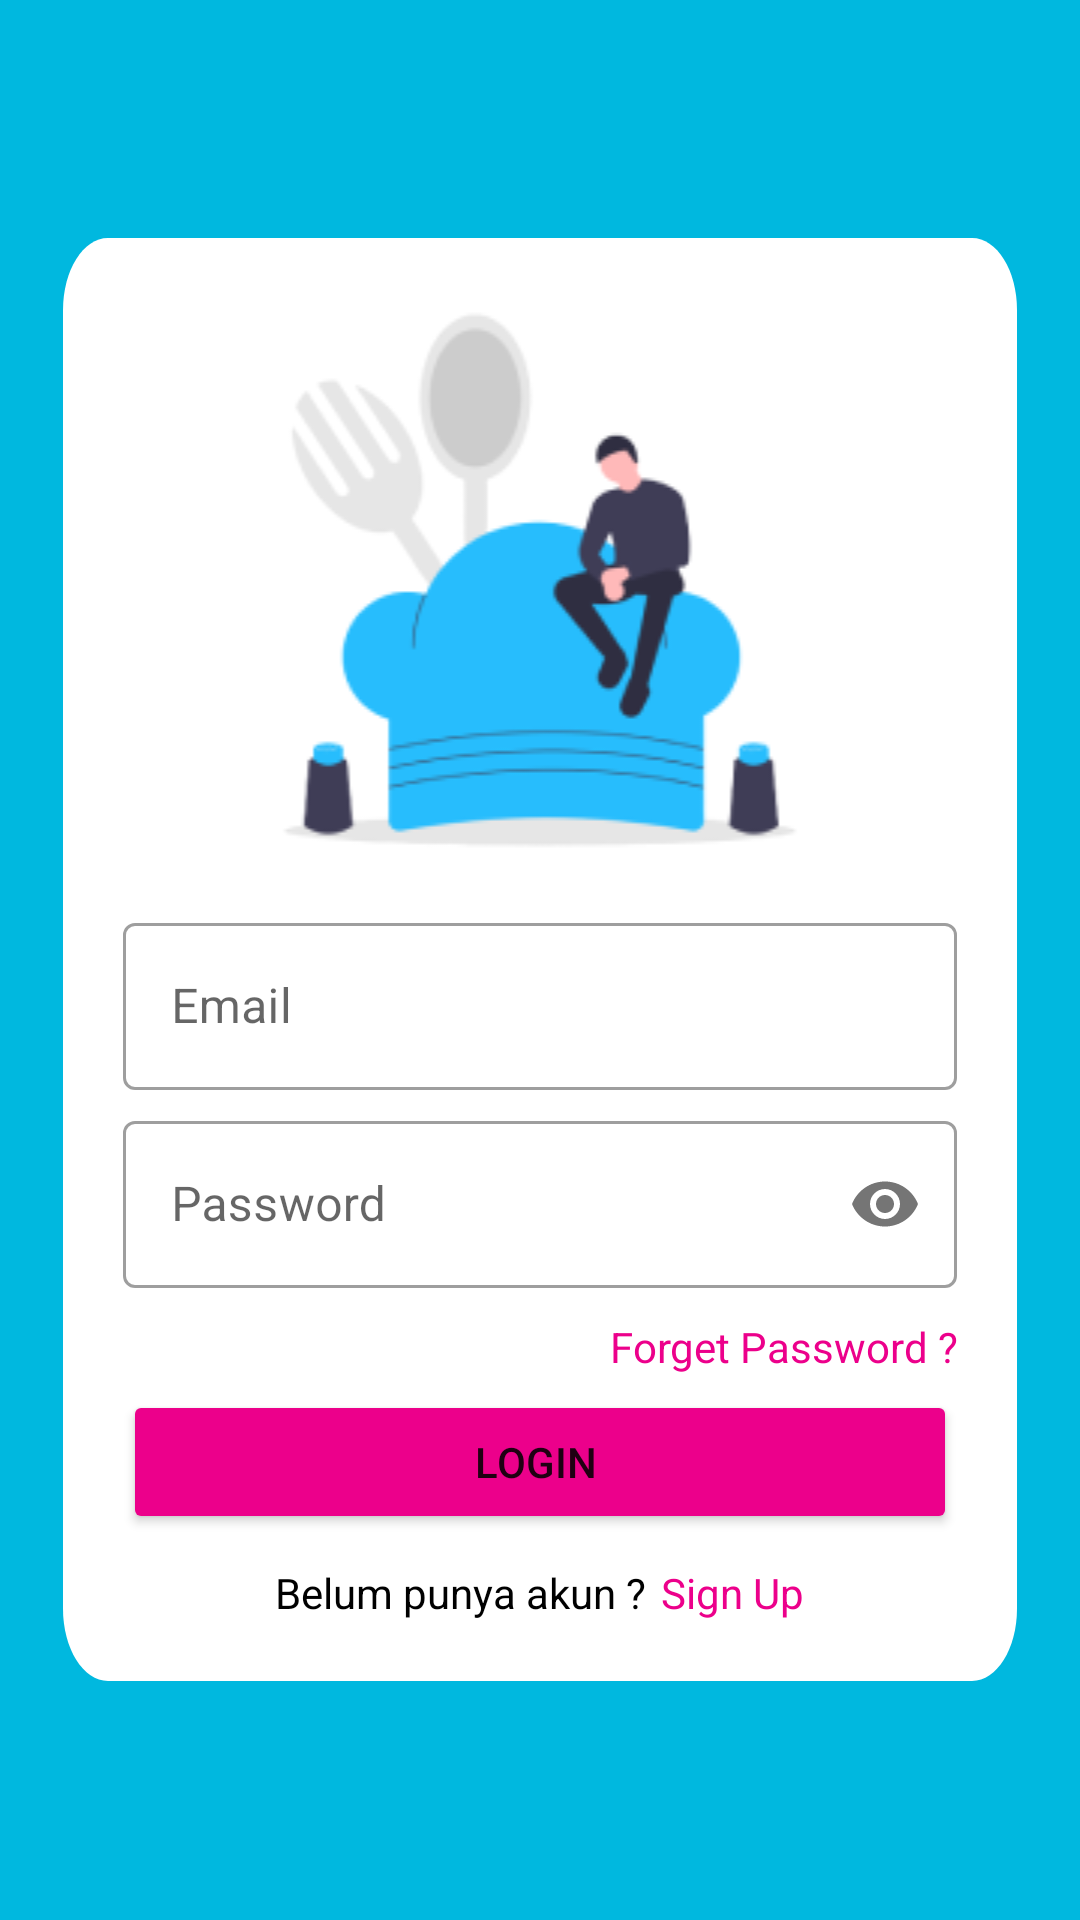

The Android layout XML behind this screen, and the referenced resources:
<!-- AndroidManifest.xml: application theme Theme.Macro_Catering_App -->
<!-- res/layout/activity_login.xml -->
<?xml version="1.0" encoding="utf-8"?>
<RelativeLayout xmlns:android="http://schemas.android.com/apk/res/android"
    xmlns:app="http://schemas.android.com/apk/res-auto"
    xmlns:tools="http://schemas.android.com/tools"
    android:layout_width="match_parent"
    android:layout_height="match_parent"
    android:background="@color/blue1"
    tools:context=".Login">

    <LinearLayout
        android:layout_width="wrap_content"
        android:layout_height="wrap_content"
        android:layout_centerInParent="true"
        android:background="@drawable/rectangle"
        android:orientation="vertical"
        android:padding="20dp">

        <ImageView
            android:layout_width="match_parent"
            android:layout_height="wrap_content"
            android:src="@drawable/img_login" />

        <com.google.android.material.textfield.TextInputLayout
            style="@style/Widget.MaterialComponents.TextInputLayout.OutlinedBox"
            android:layout_width="match_parent"
            android:layout_height="wrap_content"
            android:layout_marginTop="15dp">

            <EditText
                android:id="@+id/email"
                android:layout_width="match_parent"
                android:layout_height="wrap_content"
                android:hint="Email"
                android:inputType="textEmailAddress"/>

        </com.google.android.material.textfield.TextInputLayout>

        <com.google.android.material.textfield.TextInputLayout
            style="@style/Widget.MaterialComponents.TextInputLayout.OutlinedBox"
            android:layout_width="match_parent"
            android:layout_height="wrap_content"
            android:layout_marginTop="5dp"
            app:passwordToggleEnabled="true">

            <EditText
                android:id="@+id/pwd"
                android:layout_width="match_parent"
                android:layout_height="wrap_content"
                android:hint="Password"
                android:inputType="textPassword"/>

        </com.google.android.material.textfield.TextInputLayout>

        <TextView
            android:id="@+id/forgetPassword"
            android:layout_width="match_parent"
            android:layout_height="wrap_content"
            android:layout_marginTop="10dp"
            android:gravity="right"
            android:onClick="onClickGoToForgetPassword"
            android:text="Forget Password ?"
            android:textColor="@color/pink1" />
        

        <Button
            android:id="@+id/btnLogin"
            android:layout_width="match_parent"
            android:layout_height="wrap_content"
            android:layout_marginTop="5dp"
            android:backgroundTint="@color/pink1"
            android:text="Login " />


        <LinearLayout
            android:layout_width="match_parent"
            android:layout_height="wrap_content"
            android:layout_marginTop="10dp"
            android:gravity="center"
            android:orientation="horizontal">

            <TextView
                android:layout_width="wrap_content"
                android:layout_height="wrap_content"
                android:textColor="@color/black"
                android:text="Belum punya akun ?" />

            <TextView
                android:id="@+id/signUpRegister"
                android:layout_width="wrap_content"
                android:layout_height="wrap_content"
                android:layout_marginStart="5dp"
                android:onClick="onClickGoToSignUp"
                android:text="Sign Up"
                android:textColor="@color/pink1" />
        </LinearLayout>
    </LinearLayout>

</RelativeLayout>
<!-- resources referenced by this layout -->
<resources>
  <color name="black">#FF000000</color>
  <color name="blue1">#00B8DF</color>
  <color name="pink1">#EC008B</color>
  <!-- drawable img_login: png bitmap (drawable, 16123 bytes) -->
  <!-- drawable rectangle (drawable) -->
  <?xml version="1.0" encoding="utf-8"?>
  <vector
      xmlns:android="http://schemas.android.com/apk/res/android"
      xmlns:aapt="http://schemas.android.com/aapt"
      android:width="318dp"
      android:height="300dp"
      android:viewportWidth="318"
      android:viewportHeight="300"
      >
  
      <group>
  
          <clip-path
              android:pathData="M15 0H303C311.284 0 318 6.71573 318 15V285C318 293.284 311.284 300 303 300H15C6.71573 300 0 293.284 0 285V15C0 6.71573 6.71573 0 15 0Z"
              />
  
          <path
              android:pathData="M0 0V300H318V0"
              android:fillColor="#FFFFFF"
              />
  
      </group>
  
  </vector>
  <style name="Theme.Macro_Catering_App" parent="Theme.MaterialComponents.Light.DarkActionBar">
          
          <item name="colorPrimary">@color/blue1</item>
          <item name="colorPrimaryVariant">@color/blue1</item>
          <item name="colorOnPrimary">@color/white</item>
          
          <item name="colorSecondary">@color/teal_200</item>
          <item name="colorSecondaryVariant">@color/teal_700</item>
          <item name="colorOnSecondary">@color/black</item>
          
          <item name="android:statusBarColor" tools:targetApi="l">?attr/colorPrimaryVariant</item>
          
  
      </style>
  <color name="white">#FFFFFFFF</color>
  <color name="teal_200">#FF03DAC5</color>
  <color name="teal_700">#FF018786</color>
</resources>
